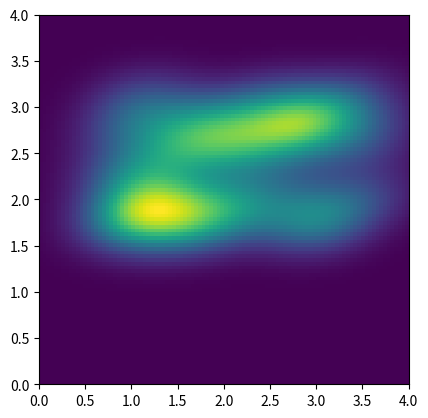

The matplotlib source for this figure:
import numpy
import matplotlib.pyplot as plt
import scipy.stats as sts

my_edge_x = numpy.array([numpy.arange(0,100)])
my_edge_y = numpy.array([numpy.arange(0,100)])
my_grid_x, my_grid_y = numpy.meshgrid(my_edge_x, my_edge_y)
print(my_grid_x)
print(my_grid_y)
my_xs = my_grid_x.ravel()
my_ys = my_grid_y.ravel()
print(my_xs)
print(my_ys)
my_ref_coords = (numpy.vstack([my_xs, my_ys])).T
print(my_ref_coords)


my_data_x = numpy.random.randint(40, 80, size=100)
my_data_y = numpy.random.randint(20, 90, size=100)
print(my_data_x)
print(my_data_y)
my_data = numpy.vstack([my_data_x, my_data_y])
print(my_data)
print(my_data.T)

my_kernel = sts.gaussian_kde(my_data)
print(my_kernel)

my_Z = my_kernel.evaluate(my_ref_coords.T)
print(my_Z)
print(my_Z.shape)
my_reshaped = numpy.reshape(my_Z, my_grid_x.shape)
print(my_reshaped)

pass

"""
my_shape = my_xs.shape
my_trans = my_ref_coords.T
print(my_shape)
print(my_trans)

print(my_xs.shape)
my_foo = my_kernel(my_ref_coords)
print(my_foo)
print(my_foo.shape)
print(my_foo.shape.T)
my_reshaped_kernel = numpy.reshape(my_kernel(my_ref_coords).T, my_xs.shape)
print(my_reshaped_kernel)
"""

my_fig, my_ax = plt.subplots()
my_ax.imshow(numpy.rot90(my_reshaped), extent=[0,4,0,4])
my_ax.plot(my_data_x, my_data_y, 'k.', markersize=2)
my_ax.set_xlim([0,4])
my_ax.set_ylim([0,4])
plt.show()
